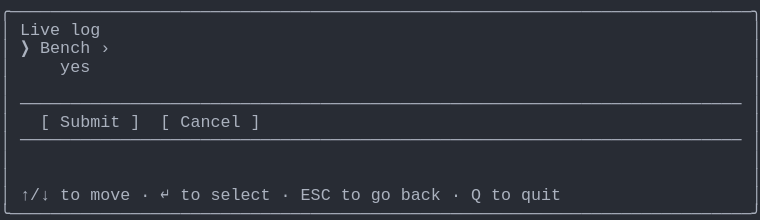
t = 0.00 s
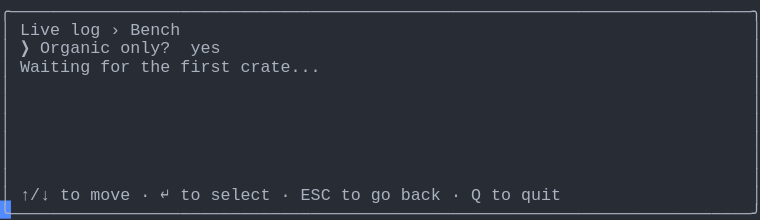
t = 1.58 s
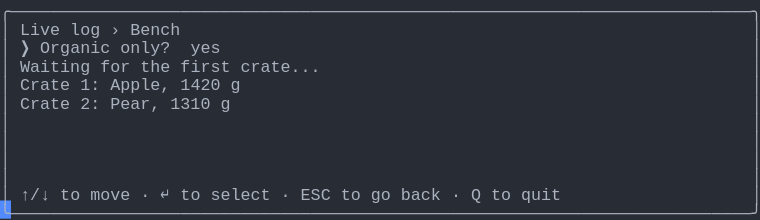
t = 3.00 s
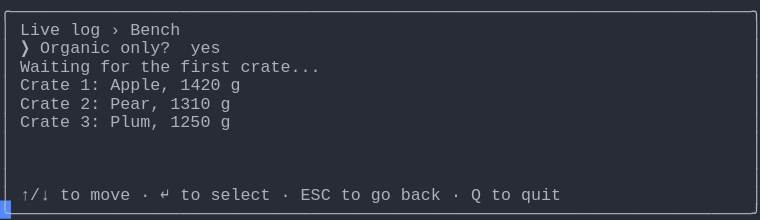
t = 4.42 s
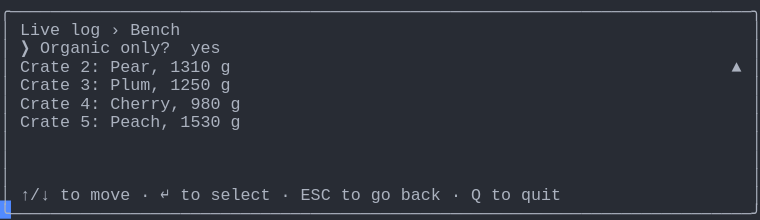
t = 6.04 s
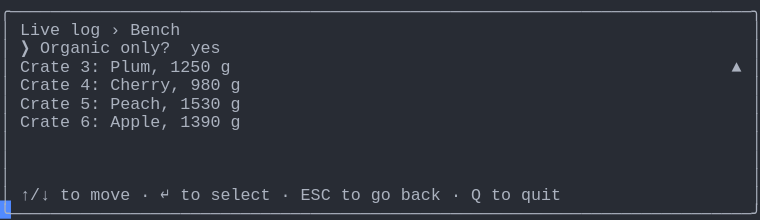
t = 7.62 s

The animated SVG that drew these frames (rendered in a browser with its animation timeline set to each time). Animation: 1 CSS @keyframes rule; one cycle of 9.00 s, repeats indefinitely.

<svg xmlns="http://www.w3.org/2000/svg" xmlns:xlink="http://www.w3.org/1999/xlink" width="760" height="220.44"><rect width="760" height="220.44" rx="0" ry="0" class="a"></rect><svg height="220.44" viewBox="0 0 76 22.044" width="760" xmlns="http://www.w3.org/2000/svg" xmlns:xlink="http://www.w3.org/1999/xlink"><style>.a{fill:rgb(40,44,52)}.b{font-family:Consolas,"Courier New",Courier,"Liberation Mono",monospace}.c{fill:rgb(171,178,191);white-space:pre}.d{fill:transparent}.e{fill:rgb(82,139,255)}.g{animation-duration:9s;animation-iteration-count:infinite;animation-name:f;animation-timing-function:steps(1,end)}@keyframes f{0%{transform:translateX(-0px)}0%{transform:translateX(-76px)}15.3%{transform:translateX(-152px)}24.3%{transform:translateX(-228px)}33.3%{transform:translateX(-304px)}42.4%{transform:translateX(-380px)}51.4%{transform:translateX(-456px)}60.4%{transform:translateX(-532px)}69.4%{transform:translateX(-608px)}100%{transform:translateX(-684px)}}</style><g font-family="Consolas, &quot;Courier New&quot;, Courier, &quot;Liberation Mono&quot;, monospace" font-size="1.67" class="b"><defs><symbol id="1"><text x="0" y="1.67" class="c" textLength="76.152" lengthAdjust="spacingAndGlyphs">╭──────────────────────────────────────────────────────────────────────────╮</text></symbol><symbol id="2"><text x="0" y="1.67" class="c" textLength="1.002" lengthAdjust="spacingAndGlyphs">│</text><text x="75.14999999999999" y="1.67" class="c" textLength="1.002" lengthAdjust="spacingAndGlyphs">│</text></symbol><symbol id="3"><text x="0" y="1.67" class="c" textLength="1.002" lengthAdjust="spacingAndGlyphs">│</text><text x="2.004" y="1.67" class="c" textLength="72.144" lengthAdjust="spacingAndGlyphs">────────────────────────────────────────────────────────────────────────</text><text x="75.14999999999999" y="1.67" class="c" textLength="1.002" lengthAdjust="spacingAndGlyphs">│</text></symbol><symbol id="4"><text x="0" y="1.67" class="c" textLength="1.002" lengthAdjust="spacingAndGlyphs">│</text><text x="2.004" y="1.67" class="c" textLength="3.006" lengthAdjust="spacingAndGlyphs">↑/↓</text><text x="6.012" y="1.67" class="c" textLength="2.004" lengthAdjust="spacingAndGlyphs">to</text><text x="9.017999999999999" y="1.67" class="c" textLength="4.008" lengthAdjust="spacingAndGlyphs">move</text><text x="14.027999999999999" y="1.67" class="c" textLength="1.002" lengthAdjust="spacingAndGlyphs">·</text><text x="16.032" y="1.67" class="c" textLength="1.002" lengthAdjust="spacingAndGlyphs">↵</text><text x="18.035999999999998" y="1.67" class="c" textLength="2.004" lengthAdjust="spacingAndGlyphs">to</text><text x="21.041999999999998" y="1.67" class="c" textLength="6.012" lengthAdjust="spacingAndGlyphs">select</text><text x="28.055999999999997" y="1.67" class="c" textLength="1.002" lengthAdjust="spacingAndGlyphs">·</text><text x="30.059999999999995" y="1.67" class="c" textLength="3.006" lengthAdjust="spacingAndGlyphs">ESC</text><text x="34.068" y="1.67" class="c" textLength="2.004" lengthAdjust="spacingAndGlyphs">to</text><text x="37.074" y="1.67" class="c" textLength="2.004" lengthAdjust="spacingAndGlyphs">go</text><text x="40.08" y="1.67" class="c" textLength="4.008" lengthAdjust="spacingAndGlyphs">back</text><text x="45.089999999999996" y="1.67" class="c" textLength="1.002" lengthAdjust="spacingAndGlyphs">·</text><text x="47.093999999999994" y="1.67" class="c" textLength="1.002" lengthAdjust="spacingAndGlyphs">Q</text><text x="49.098" y="1.67" class="c" textLength="2.004" lengthAdjust="spacingAndGlyphs">to</text><text x="52.104" y="1.67" class="c" textLength="4.008" lengthAdjust="spacingAndGlyphs">quit</text><text x="75.14999999999999" y="1.67" class="c" textLength="1.002" lengthAdjust="spacingAndGlyphs">│</text></symbol><symbol id="5"><text x="0" y="1.67" class="c" textLength="76.152" lengthAdjust="spacingAndGlyphs">╰──────────────────────────────────────────────────────────────────────────╯</text></symbol><symbol id="6"><text x="0" y="1.67" class="c" textLength="1.002" lengthAdjust="spacingAndGlyphs">│</text><text x="2.004" y="1.67" class="c" textLength="4.008" lengthAdjust="spacingAndGlyphs">Live</text><text x="7.013999999999999" y="1.67" class="c" textLength="3.006" lengthAdjust="spacingAndGlyphs">log</text><text x="11.021999999999998" y="1.67" class="c" textLength="1.002" lengthAdjust="spacingAndGlyphs">›</text><text x="13.026" y="1.67" class="c" textLength="5.01" lengthAdjust="spacingAndGlyphs">Bench</text><text x="75.14999999999999" y="1.67" class="c" textLength="1.002" lengthAdjust="spacingAndGlyphs">│</text></symbol><symbol id="7"><text x="0" y="1.67" class="c" textLength="1.002" lengthAdjust="spacingAndGlyphs">│</text><text x="2.004" y="1.67" class="c" textLength="1.002" lengthAdjust="spacingAndGlyphs">❯</text><text x="4.008" y="1.67" class="c" textLength="7.014" lengthAdjust="spacingAndGlyphs">Organic</text><text x="12.024" y="1.67" class="c" textLength="5.01" lengthAdjust="spacingAndGlyphs">only?</text><text x="19.037999999999997" y="1.67" class="c" textLength="3.006" lengthAdjust="spacingAndGlyphs">yes</text><text x="75.14999999999999" y="1.67" class="c" textLength="1.002" lengthAdjust="spacingAndGlyphs">│</text></symbol><symbol id="8"><text x="0" y="1.67" class="c" textLength="1.002" lengthAdjust="spacingAndGlyphs">│</text><text x="2.004" y="1.67" class="c" textLength="7.014" lengthAdjust="spacingAndGlyphs">Waiting</text><text x="10.02" y="1.67" class="c" textLength="3.006" lengthAdjust="spacingAndGlyphs">for</text><text x="14.027999999999999" y="1.67" class="c" textLength="3.006" lengthAdjust="spacingAndGlyphs">the</text><text x="18.035999999999998" y="1.67" class="c" textLength="5.01" lengthAdjust="spacingAndGlyphs">first</text><text x="24.048" y="1.67" class="c" textLength="8.016" lengthAdjust="spacingAndGlyphs">crate...</text><text x="75.14999999999999" y="1.67" class="c" textLength="1.002" lengthAdjust="spacingAndGlyphs">│</text></symbol><symbol id="9"><text x="0" y="1.67" class="c" textLength="1.002" lengthAdjust="spacingAndGlyphs">│</text><text x="2.004" y="1.67" class="c" textLength="5.01" lengthAdjust="spacingAndGlyphs">Crate</text><text x="8.016" y="1.67" class="c" textLength="2.004" lengthAdjust="spacingAndGlyphs">1:</text><text x="11.021999999999998" y="1.67" class="c" textLength="6.012" lengthAdjust="spacingAndGlyphs">Apple,</text><text x="18.035999999999998" y="1.67" class="c" textLength="4.008" lengthAdjust="spacingAndGlyphs">1420</text><text x="23.045999999999996" y="1.67" class="c" textLength="1.002" lengthAdjust="spacingAndGlyphs">g</text><text x="75.14999999999999" y="1.67" class="c" textLength="1.002" lengthAdjust="spacingAndGlyphs">│</text></symbol><symbol id="10"><text x="0" y="1.67" class="c" textLength="1.002" lengthAdjust="spacingAndGlyphs">│</text><text x="2.004" y="1.67" class="c" textLength="5.01" lengthAdjust="spacingAndGlyphs">Crate</text><text x="8.016" y="1.67" class="c" textLength="2.004" lengthAdjust="spacingAndGlyphs">2:</text><text x="11.021999999999998" y="1.67" class="c" textLength="5.01" lengthAdjust="spacingAndGlyphs">Pear,</text><text x="17.034" y="1.67" class="c" textLength="4.008" lengthAdjust="spacingAndGlyphs">1310</text><text x="22.043999999999997" y="1.67" class="c" textLength="1.002" lengthAdjust="spacingAndGlyphs">g</text><text x="75.14999999999999" y="1.67" class="c" textLength="1.002" lengthAdjust="spacingAndGlyphs">│</text></symbol><symbol id="11"><text x="0" y="1.67" class="c" textLength="1.002" lengthAdjust="spacingAndGlyphs">│</text><text x="2.004" y="1.67" class="c" textLength="5.01" lengthAdjust="spacingAndGlyphs">Crate</text><text x="8.016" y="1.67" class="c" textLength="2.004" lengthAdjust="spacingAndGlyphs">3:</text><text x="11.021999999999998" y="1.67" class="c" textLength="5.01" lengthAdjust="spacingAndGlyphs">Plum,</text><text x="17.034" y="1.67" class="c" textLength="4.008" lengthAdjust="spacingAndGlyphs">1250</text><text x="22.043999999999997" y="1.67" class="c" textLength="1.002" lengthAdjust="spacingAndGlyphs">g</text><text x="75.14999999999999" y="1.67" class="c" textLength="1.002" lengthAdjust="spacingAndGlyphs">│</text></symbol><symbol id="12"><text x="0" y="1.67" class="c" textLength="1.002" lengthAdjust="spacingAndGlyphs">│</text><text x="2.004" y="1.67" class="c" textLength="5.01" lengthAdjust="spacingAndGlyphs">Crate</text><text x="8.016" y="1.67" class="c" textLength="2.004" lengthAdjust="spacingAndGlyphs">4:</text><text x="11.021999999999998" y="1.67" class="c" textLength="7.014" lengthAdjust="spacingAndGlyphs">Cherry,</text><text x="19.037999999999997" y="1.67" class="c" textLength="3.006" lengthAdjust="spacingAndGlyphs">980</text><text x="23.045999999999996" y="1.67" class="c" textLength="1.002" lengthAdjust="spacingAndGlyphs">g</text><text x="75.14999999999999" y="1.67" class="c" textLength="1.002" lengthAdjust="spacingAndGlyphs">│</text></symbol><symbol id="13"><text x="0" y="1.67" class="c" textLength="1.002" lengthAdjust="spacingAndGlyphs">│</text><text x="2.004" y="1.67" class="c" textLength="5.01" lengthAdjust="spacingAndGlyphs">Crate</text><text x="8.016" y="1.67" class="c" textLength="2.004" lengthAdjust="spacingAndGlyphs">5:</text><text x="11.021999999999998" y="1.67" class="c" textLength="6.012" lengthAdjust="spacingAndGlyphs">Peach,</text><text x="18.035999999999998" y="1.67" class="c" textLength="4.008" lengthAdjust="spacingAndGlyphs">1530</text><text x="23.045999999999996" y="1.67" class="c" textLength="1.002" lengthAdjust="spacingAndGlyphs">g</text><text x="75.14999999999999" y="1.67" class="c" textLength="1.002" lengthAdjust="spacingAndGlyphs">│</text></symbol><symbol id="14"><text x="0" y="1.67" class="c" textLength="1.002" lengthAdjust="spacingAndGlyphs">│</text><text x="2.004" y="1.67" class="c" textLength="5.01" lengthAdjust="spacingAndGlyphs">Crate</text><text x="8.016" y="1.67" class="c" textLength="2.004" lengthAdjust="spacingAndGlyphs">3:</text><text x="11.021999999999998" y="1.67" class="c" textLength="5.01" lengthAdjust="spacingAndGlyphs">Plum,</text><text x="17.034" y="1.67" class="c" textLength="4.008" lengthAdjust="spacingAndGlyphs">1250</text><text x="22.043999999999997" y="1.67" class="c" textLength="1.002" lengthAdjust="spacingAndGlyphs">g</text><text x="73.146" y="1.67" class="c" textLength="1.002" lengthAdjust="spacingAndGlyphs">▲</text><text x="75.14999999999999" y="1.67" class="c" textLength="1.002" lengthAdjust="spacingAndGlyphs">│</text></symbol><symbol id="15"><text x="0" y="1.67" class="c" textLength="1.002" lengthAdjust="spacingAndGlyphs">│</text><text x="2.004" y="1.67" class="c" textLength="5.01" lengthAdjust="spacingAndGlyphs">Crate</text><text x="8.016" y="1.67" class="c" textLength="2.004" lengthAdjust="spacingAndGlyphs">6:</text><text x="11.021999999999998" y="1.67" class="c" textLength="6.012" lengthAdjust="spacingAndGlyphs">Apple,</text><text x="18.035999999999998" y="1.67" class="c" textLength="4.008" lengthAdjust="spacingAndGlyphs">1390</text><text x="23.045999999999996" y="1.67" class="c" textLength="1.002" lengthAdjust="spacingAndGlyphs">g</text><text x="75.14999999999999" y="1.67" class="c" textLength="1.002" lengthAdjust="spacingAndGlyphs">│</text></symbol><symbol id="a"><rect height="12" width="76" x="0" y="0" class="d"></rect></symbol><symbol id="b"><rect height="1.837" width="1.1022" class="e"></rect></symbol></defs><rect height="22.044" width="76" class="a"></rect><g class="g"><svg x="0" y="0" width="760"><svg x="0"><use xlink:href="#a"></use><use xlink:href="#b" x="-0.0040000000000000036" y="0"></use></svg><svg x="76"><use xlink:href="#a"></use><use xlink:href="#b" x="75.996" y="20.031999999999996"></use><use xlink:href="#1" y="0"></use><text x="0" y="3.5069999999999997" class="c" textLength="1.002" lengthAdjust="spacingAndGlyphs">│</text><text x="2.004" y="3.5069999999999997" class="c" textLength="4.008" lengthAdjust="spacingAndGlyphs">Live</text><text x="7.013999999999999" y="3.5069999999999997" class="c" textLength="3.006" lengthAdjust="spacingAndGlyphs">log</text><text x="75.14999999999999" y="3.5069999999999997" class="c" textLength="1.002" lengthAdjust="spacingAndGlyphs">│</text><text x="0" y="5.343999999999999" class="c" textLength="1.002" lengthAdjust="spacingAndGlyphs">│</text><text x="2.004" y="5.343999999999999" class="c" textLength="1.002" lengthAdjust="spacingAndGlyphs">❯</text><text x="4.008" y="5.343999999999999" class="c" textLength="5.01" lengthAdjust="spacingAndGlyphs">Bench</text><text x="10.02" y="5.343999999999999" class="c" textLength="1.002" lengthAdjust="spacingAndGlyphs">›</text><text x="75.14999999999999" y="5.343999999999999" class="c" textLength="1.002" lengthAdjust="spacingAndGlyphs">│</text><text x="0" y="7.181" class="c" textLength="1.002" lengthAdjust="spacingAndGlyphs">│</text><text x="6.012" y="7.181" class="c" textLength="3.006" lengthAdjust="spacingAndGlyphs">yes</text><text x="75.14999999999999" y="7.181" class="c" textLength="1.002" lengthAdjust="spacingAndGlyphs">│</text><use xlink:href="#2" y="7.348"></use><use xlink:href="#3" y="9.185"></use><text x="0" y="12.692" class="c" textLength="1.002" lengthAdjust="spacingAndGlyphs">│</text><text x="4.008" y="12.692" class="c" textLength="1.002" lengthAdjust="spacingAndGlyphs">[</text><text x="6.012" y="12.692" class="c" textLength="6.012" lengthAdjust="spacingAndGlyphs">Submit</text><text x="13.026" y="12.692" class="c" textLength="1.002" lengthAdjust="spacingAndGlyphs">]</text><text x="16.032" y="12.692" class="c" textLength="1.002" lengthAdjust="spacingAndGlyphs">[</text><text x="18.035999999999998" y="12.692" class="c" textLength="6.012" lengthAdjust="spacingAndGlyphs">Cancel</text><text x="25.05" y="12.692" class="c" textLength="1.002" lengthAdjust="spacingAndGlyphs">]</text><text x="75.14999999999999" y="12.692" class="c" textLength="1.002" lengthAdjust="spacingAndGlyphs">│</text><use xlink:href="#3" y="12.859"></use><use xlink:href="#2" y="14.696"></use><use xlink:href="#2" y="16.533"></use><use xlink:href="#4" y="18.37"></use><use xlink:href="#5" y="20.206999999999997"></use></svg><svg x="152"><use xlink:href="#a"></use><use xlink:href="#b" x="75.996" y="20.031999999999996"></use><use xlink:href="#1" y="0"></use><use xlink:href="#6" y="1.837"></use><use xlink:href="#7" y="3.674"></use><use xlink:href="#8" y="5.511"></use><use xlink:href="#2" y="7.348"></use><use xlink:href="#2" y="9.185"></use><use xlink:href="#2" y="11.022"></use><use xlink:href="#2" y="12.859"></use><use xlink:href="#2" y="14.696"></use><use xlink:href="#2" y="16.533"></use><use xlink:href="#4" y="18.37"></use><use xlink:href="#5" y="20.206999999999997"></use></svg><svg x="228"><use xlink:href="#a"></use><use xlink:href="#b" x="75.996" y="20.031999999999996"></use><use xlink:href="#1" y="0"></use><use xlink:href="#6" y="1.837"></use><use xlink:href="#7" y="3.674"></use><use xlink:href="#8" y="5.511"></use><use xlink:href="#9" y="7.348"></use><use xlink:href="#2" y="9.185"></use><use xlink:href="#2" y="11.022"></use><use xlink:href="#2" y="12.859"></use><use xlink:href="#2" y="14.696"></use><use xlink:href="#2" y="16.533"></use><use xlink:href="#4" y="18.37"></use><use xlink:href="#5" y="20.206999999999997"></use></svg><svg x="304"><use xlink:href="#a"></use><use xlink:href="#b" x="75.996" y="20.031999999999996"></use><use xlink:href="#1" y="0"></use><use xlink:href="#6" y="1.837"></use><use xlink:href="#7" y="3.674"></use><use xlink:href="#8" y="5.511"></use><use xlink:href="#9" y="7.348"></use><use xlink:href="#10" y="9.185"></use><use xlink:href="#2" y="11.022"></use><use xlink:href="#2" y="12.859"></use><use xlink:href="#2" y="14.696"></use><use xlink:href="#2" y="16.533"></use><use xlink:href="#4" y="18.37"></use><use xlink:href="#5" y="20.206999999999997"></use></svg><svg x="380"><use xlink:href="#a"></use><use xlink:href="#b" x="75.996" y="20.031999999999996"></use><use xlink:href="#1" y="0"></use><use xlink:href="#6" y="1.837"></use><use xlink:href="#7" y="3.674"></use><use xlink:href="#8" y="5.511"></use><use xlink:href="#9" y="7.348"></use><use xlink:href="#10" y="9.185"></use><use xlink:href="#11" y="11.022"></use><use xlink:href="#2" y="12.859"></use><use xlink:href="#2" y="14.696"></use><use xlink:href="#2" y="16.533"></use><use xlink:href="#4" y="18.37"></use><use xlink:href="#5" y="20.206999999999997"></use></svg><svg x="456"><use xlink:href="#a"></use><use xlink:href="#b" x="75.996" y="20.031999999999996"></use><use xlink:href="#1" y="0"></use><use xlink:href="#6" y="1.837"></use><use xlink:href="#7" y="3.674"></use><text x="0" y="7.181" class="c" textLength="1.002" lengthAdjust="spacingAndGlyphs">│</text><text x="2.004" y="7.181" class="c" textLength="5.01" lengthAdjust="spacingAndGlyphs">Crate</text><text x="8.016" y="7.181" class="c" textLength="2.004" lengthAdjust="spacingAndGlyphs">1:</text><text x="11.021999999999998" y="7.181" class="c" textLength="6.012" lengthAdjust="spacingAndGlyphs">Apple,</text><text x="18.035999999999998" y="7.181" class="c" textLength="4.008" lengthAdjust="spacingAndGlyphs">1420</text><text x="23.045999999999996" y="7.181" class="c" textLength="1.002" lengthAdjust="spacingAndGlyphs">g</text><text x="73.146" y="7.181" class="c" textLength="1.002" lengthAdjust="spacingAndGlyphs">▲</text><text x="75.14999999999999" y="7.181" class="c" textLength="1.002" lengthAdjust="spacingAndGlyphs">│</text><use xlink:href="#10" y="7.348"></use><use xlink:href="#11" y="9.185"></use><use xlink:href="#12" y="11.022"></use><use xlink:href="#2" y="12.859"></use><use xlink:href="#2" y="14.696"></use><use xlink:href="#2" y="16.533"></use><use xlink:href="#4" y="18.37"></use><use xlink:href="#5" y="20.206999999999997"></use></svg><svg x="532"><use xlink:href="#a"></use><use xlink:href="#b" x="75.996" y="20.031999999999996"></use><use xlink:href="#1" y="0"></use><use xlink:href="#6" y="1.837"></use><use xlink:href="#7" y="3.674"></use><text x="0" y="7.181" class="c" textLength="1.002" lengthAdjust="spacingAndGlyphs">│</text><text x="2.004" y="7.181" class="c" textLength="5.01" lengthAdjust="spacingAndGlyphs">Crate</text><text x="8.016" y="7.181" class="c" textLength="2.004" lengthAdjust="spacingAndGlyphs">2:</text><text x="11.021999999999998" y="7.181" class="c" textLength="5.01" lengthAdjust="spacingAndGlyphs">Pear,</text><text x="17.034" y="7.181" class="c" textLength="4.008" lengthAdjust="spacingAndGlyphs">1310</text><text x="22.043999999999997" y="7.181" class="c" textLength="1.002" lengthAdjust="spacingAndGlyphs">g</text><text x="73.146" y="7.181" class="c" textLength="1.002" lengthAdjust="spacingAndGlyphs">▲</text><text x="75.14999999999999" y="7.181" class="c" textLength="1.002" lengthAdjust="spacingAndGlyphs">│</text><use xlink:href="#11" y="7.348"></use><use xlink:href="#12" y="9.185"></use><use xlink:href="#13" y="11.022"></use><use xlink:href="#2" y="12.859"></use><use xlink:href="#2" y="14.696"></use><use xlink:href="#2" y="16.533"></use><use xlink:href="#4" y="18.37"></use><use xlink:href="#5" y="20.206999999999997"></use></svg><svg x="608"><use xlink:href="#a"></use><use xlink:href="#b" x="75.996" y="20.031999999999996"></use><use xlink:href="#1" y="0"></use><use xlink:href="#6" y="1.837"></use><use xlink:href="#7" y="3.674"></use><use xlink:href="#14" y="5.511"></use><use xlink:href="#12" y="7.348"></use><use xlink:href="#13" y="9.185"></use><use xlink:href="#15" y="11.022"></use><use xlink:href="#2" y="12.859"></use><use xlink:href="#2" y="14.696"></use><use xlink:href="#2" y="16.533"></use><use xlink:href="#4" y="18.37"></use><use xlink:href="#5" y="20.206999999999997"></use></svg><svg x="684"><use xlink:href="#a"></use><use xlink:href="#b" x="0.996" y="20.031999999999996"></use><use xlink:href="#6" y="0"></use><use xlink:href="#7" y="1.837"></use><use xlink:href="#14" y="3.674"></use><use xlink:href="#12" y="5.511"></use><use xlink:href="#13" y="7.348"></use><use xlink:href="#15" y="9.185"></use><use xlink:href="#2" y="11.022"></use><use xlink:href="#2" y="12.859"></use><use xlink:href="#2" y="14.696"></use><use xlink:href="#4" y="16.533"></use><use xlink:href="#5" y="18.37"></use></svg></svg></g></g></svg></svg>
